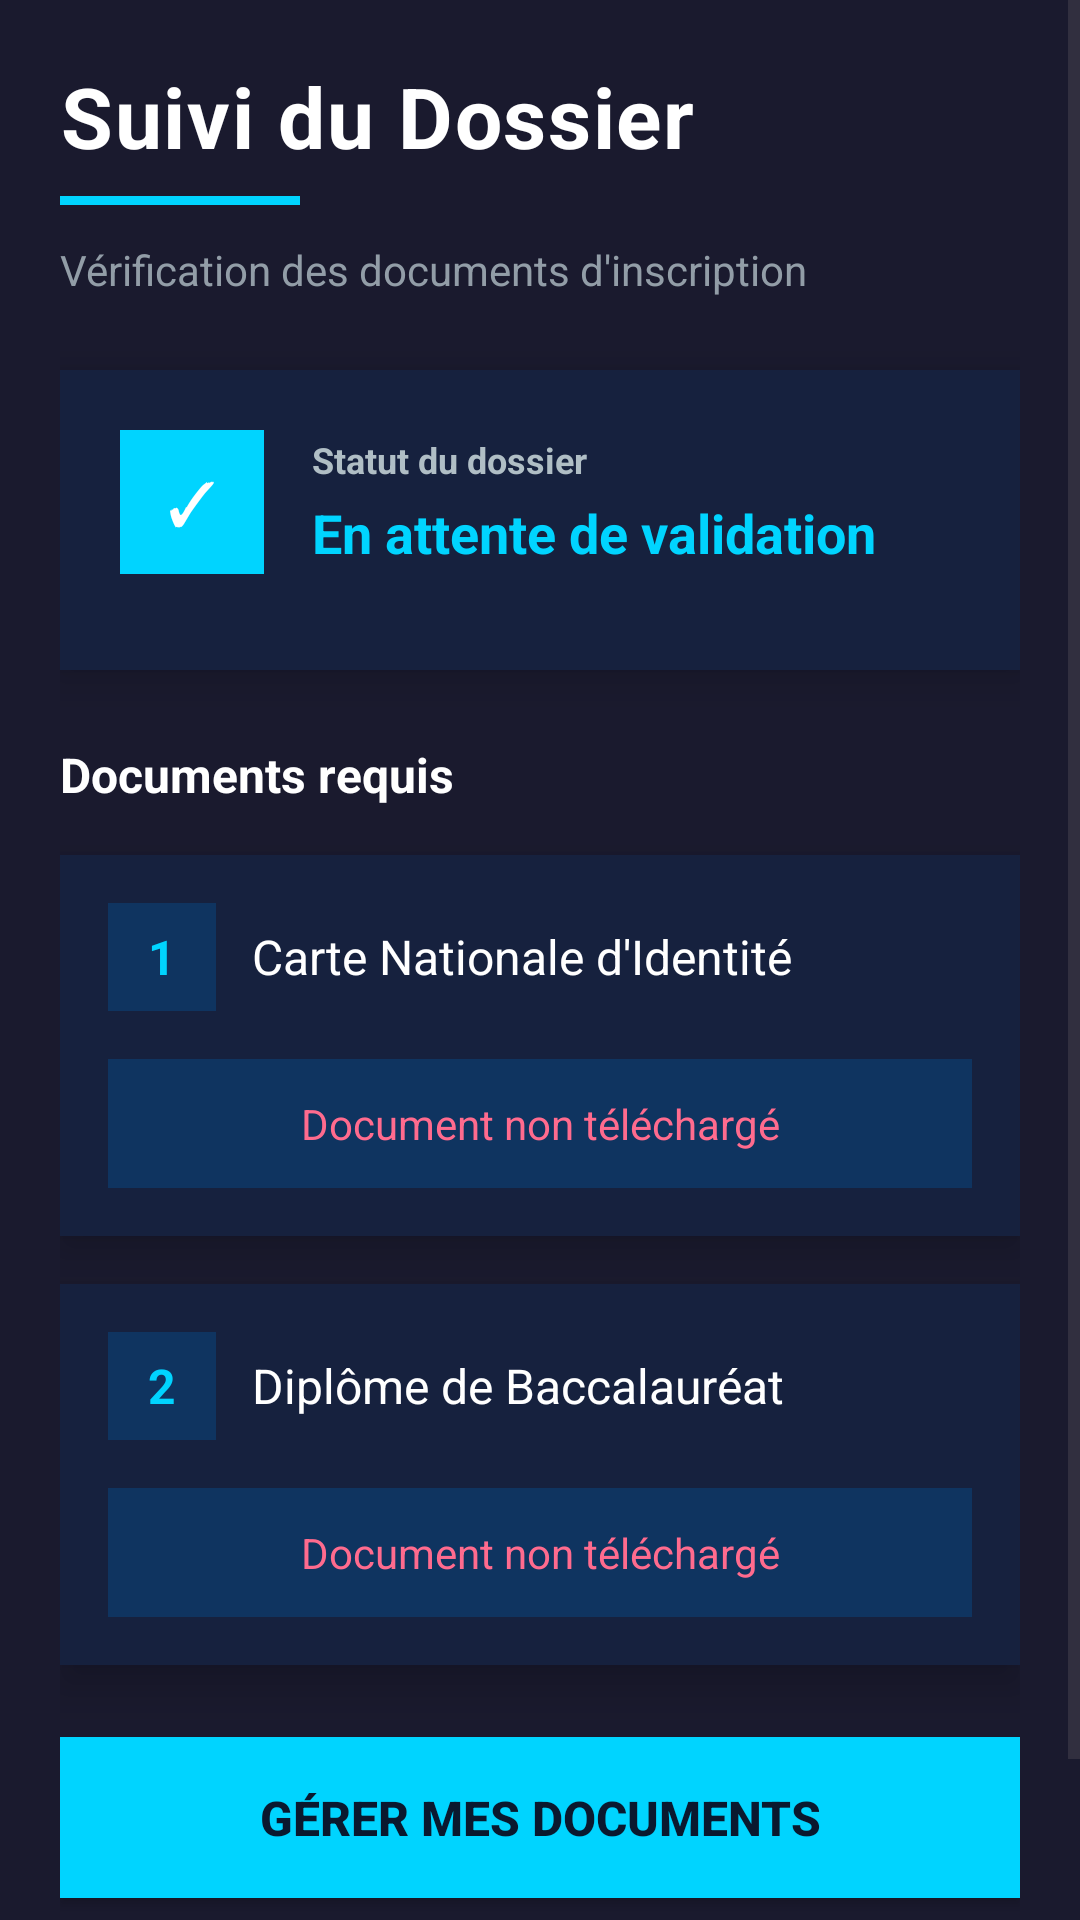

Here is an Android app screen rendered from its layout file. Give the layout XML and the strings, colors and styles it references.
<!-- AndroidManifest.xml: application theme Theme.School_app_beta -->
<!-- res/layout/activity_status.xml -->
<?xml version="1.0" encoding="utf-8"?>
<ScrollView xmlns:android="http://schemas.android.com/apk/res/android"
    android:layout_width="match_parent"
    android:layout_height="match_parent"
    android:background="#1A1A2E"
    android:fillViewport="true">

    <LinearLayout
        android:layout_width="match_parent"
        android:layout_height="wrap_content"
        android:orientation="vertical"
        android:padding="20dp">

        
        <LinearLayout
            android:layout_width="match_parent"
            android:layout_height="wrap_content"
            android:orientation="vertical"
            android:layout_marginBottom="24dp">

            <TextView
                android:layout_width="wrap_content"
                android:layout_height="wrap_content"
                android:text="Suivi du Dossier"
                android:textSize="28sp"
                android:textColor="#FFFFFF"
                android:textStyle="bold"
                android:letterSpacing="0.02"
                android:layout_marginBottom="8dp"/>

            <View
                android:layout_width="80dp"
                android:layout_height="3dp"
                android:background="#00D4FF"
                android:layout_marginBottom="12dp"/>

            <TextView
                android:layout_width="wrap_content"
                android:layout_height="wrap_content"
                android:text="Vérification des documents d'inscription"
                android:textSize="14sp"
                android:textColor="#B0BEC5"
                android:alpha="0.8"/>
        </LinearLayout>

        
        <LinearLayout
            android:layout_width="match_parent"
            android:layout_height="wrap_content"
            android:orientation="vertical"
            android:background="#16213E"
            android:padding="20dp"
            android:layout_marginBottom="24dp"
            android:elevation="8dp"
            android:backgroundTint="#16213E">

            <LinearLayout
                android:layout_width="match_parent"
                android:layout_height="wrap_content"
                android:orientation="horizontal"
                android:gravity="center_vertical"
                android:layout_marginBottom="12dp">

                
                <LinearLayout
                    android:layout_width="48dp"
                    android:layout_height="48dp"
                    android:background="#00D4FF"
                    android:gravity="center"
                    android:layout_marginEnd="16dp">

                    <TextView
                        android:layout_width="wrap_content"
                        android:layout_height="wrap_content"
                        android:text="✓"
                        android:textSize="20sp"
                        android:textColor="#FFFFFF"/>
                </LinearLayout>

                <LinearLayout
                    android:layout_width="0dp"
                    android:layout_height="wrap_content"
                    android:layout_weight="1"
                    android:orientation="vertical">

                    <TextView
                        android:layout_width="wrap_content"
                        android:layout_height="wrap_content"
                        android:text="Statut du dossier"
                        android:textSize="12sp"
                        android:textColor="#B0BEC5"
                        android:textStyle="bold"
                        android:layout_marginBottom="4dp"/>

                    <TextView
                        android:id="@+id/tvStatus"
                        android:layout_width="wrap_content"
                        android:layout_height="wrap_content"
                        android:text="En attente de validation"
                        android:textSize="18sp"
                        android:textColor="#00D4FF"
                        android:textStyle="bold"/>
                </LinearLayout>
            </LinearLayout>
        </LinearLayout>

        
        <TextView
            android:layout_width="wrap_content"
            android:layout_height="wrap_content"
            android:text="Documents requis"
            android:textSize="16sp"
            android:textColor="#FFFFFF"
            android:textStyle="bold"
            android:layout_marginBottom="16dp"/>

        
        <LinearLayout
            android:layout_width="match_parent"
            android:layout_height="wrap_content"
            android:orientation="vertical"
            android:background="#16213E"
            android:padding="16dp"
            android:layout_marginBottom="16dp"
            android:elevation="8dp"
            android:backgroundTint="#16213E">

            
            <LinearLayout
                android:layout_width="match_parent"
                android:layout_height="wrap_content"
                android:orientation="horizontal"
                android:gravity="center_vertical"
                android:layout_marginBottom="16dp">

                
                <LinearLayout
                    android:layout_width="36dp"
                    android:layout_height="36dp"
                    android:background="#0F3460"
                    android:gravity="center"
                    android:layout_marginEnd="12dp">

                    <TextView
                        android:layout_width="wrap_content"
                        android:layout_height="wrap_content"
                        android:text="1"
                        android:textSize="16sp"
                        android:textColor="#00D4FF"
                        android:textStyle="bold"/>
                </LinearLayout>

                <TextView
                    android:layout_width="wrap_content"
                    android:layout_height="wrap_content"
                    android:text="Carte Nationale d'Identité"
                    android:textSize="16sp"
                    android:textColor="#FFFFFF"/>
            </LinearLayout>

            
            <ImageView
                android:id="@+id/imgCinStatus"
                android:layout_width="match_parent"
                android:layout_height="160dp"
                android:scaleType="centerCrop"
                android:background="#0F3460"
                android:layout_marginBottom="12dp"
                android:visibility="gone"/>

            
            <TextView
                android:id="@+id/tvCinMsg"
                android:layout_width="match_parent"
                android:layout_height="wrap_content"
                android:text="Document non téléchargé"
                android:textSize="14sp"
                android:textColor="#FF6B8E"
                android:gravity="center"
                android:padding="12dp"
                android:background="#0F3460"/>
        </LinearLayout>

        
        <LinearLayout
            android:layout_width="match_parent"
            android:layout_height="wrap_content"
            android:orientation="vertical"
            android:background="#16213E"
            android:padding="16dp"
            android:layout_marginBottom="24dp"
            android:elevation="8dp"
            android:backgroundTint="#16213E">

            
            <LinearLayout
                android:layout_width="match_parent"
                android:layout_height="wrap_content"
                android:orientation="horizontal"
                android:gravity="center_vertical"
                android:layout_marginBottom="16dp">

                
                <LinearLayout
                    android:layout_width="36dp"
                    android:layout_height="36dp"
                    android:background="#0F3460"
                    android:gravity="center"
                    android:layout_marginEnd="12dp">

                    <TextView
                        android:layout_width="wrap_content"
                        android:layout_height="wrap_content"
                        android:text="2"
                        android:textSize="16sp"
                        android:textColor="#00D4FF"
                        android:textStyle="bold"/>
                </LinearLayout>

                <TextView
                    android:layout_width="wrap_content"
                    android:layout_height="wrap_content"
                    android:text="Diplôme de Baccalauréat"
                    android:textSize="16sp"
                    android:textColor="#FFFFFF"/>
            </LinearLayout>

            
            <ImageView
                android:id="@+id/imgBacStatus"
                android:layout_width="match_parent"
                android:layout_height="160dp"
                android:scaleType="centerCrop"
                android:background="#0F3460"
                android:layout_marginBottom="12dp"
                android:visibility="gone"/>

            
            <TextView
                android:id="@+id/tvBacMsg"
                android:layout_width="match_parent"
                android:layout_height="wrap_content"
                android:text="Document non téléchargé"
                android:textSize="14sp"
                android:textColor="#FF6B8E"
                android:gravity="center"
                android:padding="12dp"
                android:background="#0F3460"/>
        </LinearLayout>

        
        <Button
            android:id="@+id/btnGoProfile"
            android:layout_width="match_parent"
            android:layout_height="wrap_content"
            android:text="Gérer mes documents"
            android:textSize="16sp"
            android:textStyle="bold"
            android:background="#00D4FF"
            android:textColor="#0A192F"
            android:paddingVertical="16dp"
            android:layout_marginBottom="16dp"/>

        
        <LinearLayout
            android:layout_width="match_parent"
            android:layout_height="wrap_content"
            android:orientation="horizontal"
            android:gravity="center"
            android:padding="16px"
            android:background="#0F3460"
            android:elevation="4dp">

            <TextView
                android:layout_width="wrap_content"
                android:layout_height="wrap_content"
                android:text="ⓘ"
                android:textSize="14sp"
                android:textColor="#00D4FF"
                android:layout_marginEnd="8dp"/>

            <TextView
                android:layout_width="wrap_content"
                android:layout_height="wrap_content"
                android:text="Tous les documents sont vérifiés automatiquement"
                android:textSize="12sp"
                android:textColor="#B0BEC5"/>
        </LinearLayout>

    </LinearLayout>
</ScrollView>
<!-- resources referenced by this layout -->
<resources>
  <style name="Theme.School_app_beta" parent="Base.Theme.School_app_beta" />
  <style name="Base.Theme.School_app_beta" parent="Theme.Material3.DayNight.NoActionBar">
          
          
      </style>
</resources>
